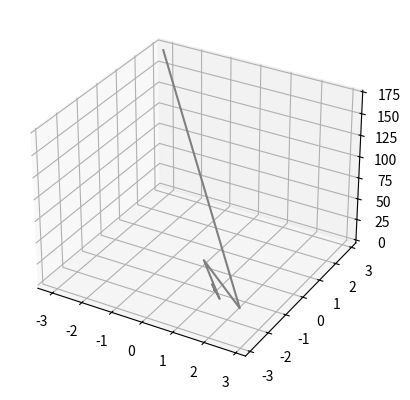
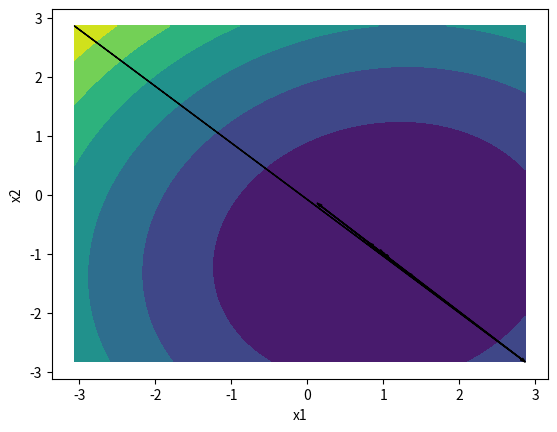
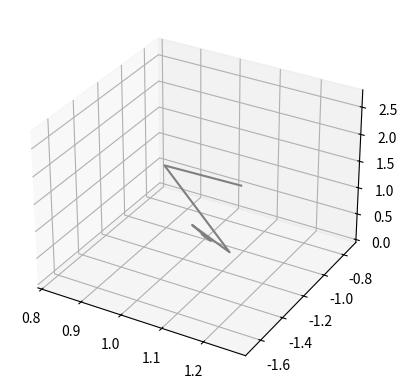
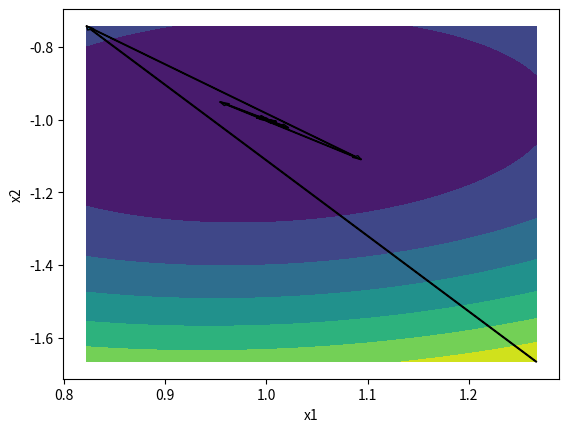
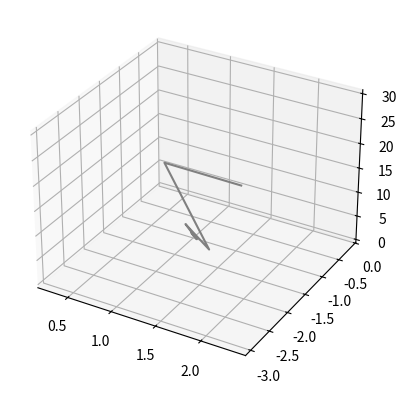
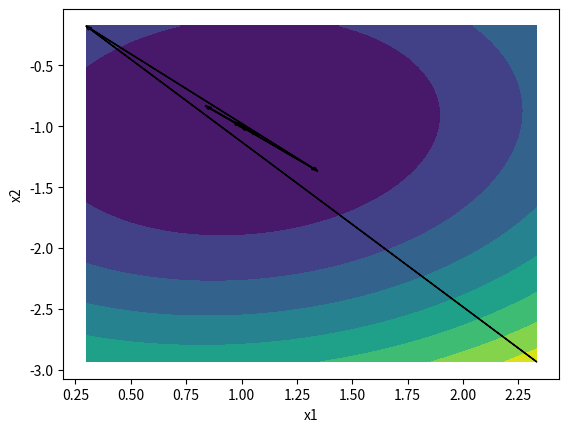
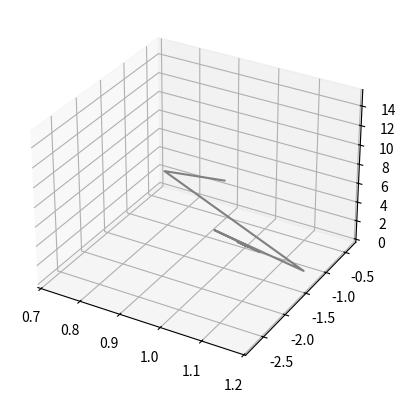
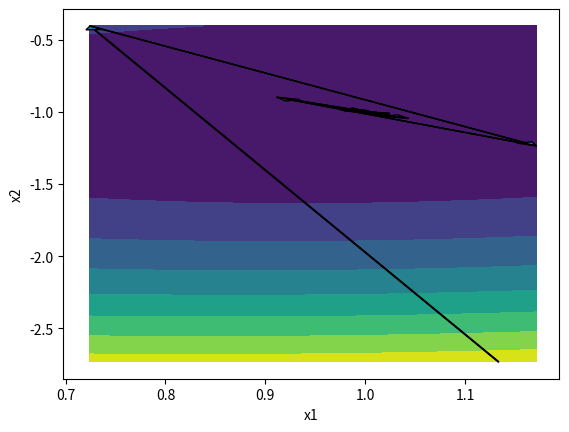
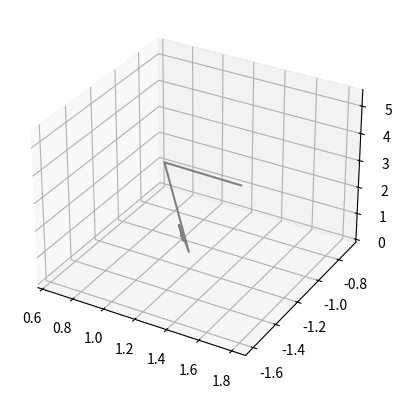
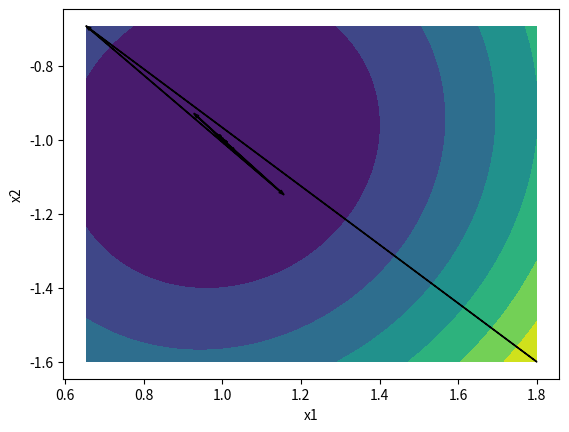

Generate these figures, in order, with matplotlib:
import numpy as np 
import math
from scipy import optimize
import matplotlib.pyplot as plt 
def f(x):
    x1 = x[0]
    x2 = x[1]
    f = 5*(x1**2)+5*(x2**2)-x1*x2-11*x1+11*x2
    return f+11
def df(x):
    x1 = x[0]
    x2 = x[1]
    a = 10*x1 -x2 -11
    b = 10*x2 - x1+11
    return [a,b]
    
def H(l):
    return [[10, -1], [-1, 10]]
def plot_f(a,b,fx):
    ax = plt.axes(projection='3d')
    ax.plot3D(a,b,fx, 'gray')
    plt.show()
def contour_plot(x,a,b,c,d,l):
    [p, q] = np.meshgrid(np.linspace(a,b, 100),np.linspace(c,d, 100))
    plt.ylabel('x2')
    r = f([p,q])
    plt.contourf(p,q,r)
    plt.xlabel('x1')
    for i in range(1,len(x)):
        a1=x[i-1][0]
        a2= x[i-1][1]
        a3=x[i][0]-a1
        a4=x[i][1]-a2
        plt.arrow(a1,a2,a3,a4,head_width= l,length_includes_head=True)
    plt.show()
starting_points= [[10,-9],[1,1],[-1,4],[3,5],[-1,0]]
for xk in starting_points:
    print('starting point is : ',xk)
    eg,ev=np.linalg.eigh(H(0))
    # print(eg)
    #print('lambda max : ',max(eg[0],eg[1]))
    alpha1 = 2/6
    alpha2 = 2/13
    iter = 1
    x=[]
    fx=[]

    while(np.linalg.norm(df(xk))>=0.000001):
        dk = df(xk)
        dk = [-(2/15)*p for p in dk]
        xk= [sum(value) for value in zip(xk,dk)]
        x.append(xk)
        fx.append(f(xk))
        iter=iter+1
    print(iter)
    a=[]
    b=[]
    for i in x:
        a.append(i[0])
        b.append(i[1])
    plot_f(a,b,fx)
    min_x = min([i[0] for i in x])
    max_x = max([i[0] for i in x])
    min_y = min([i[1] for i in x])
    max_y = max([i[1] for i in x])
    l = max(max_x-min_x,max_y-min_y)
    contour_plot(x,min_x,max_x,min_y,max_y,l/135)
